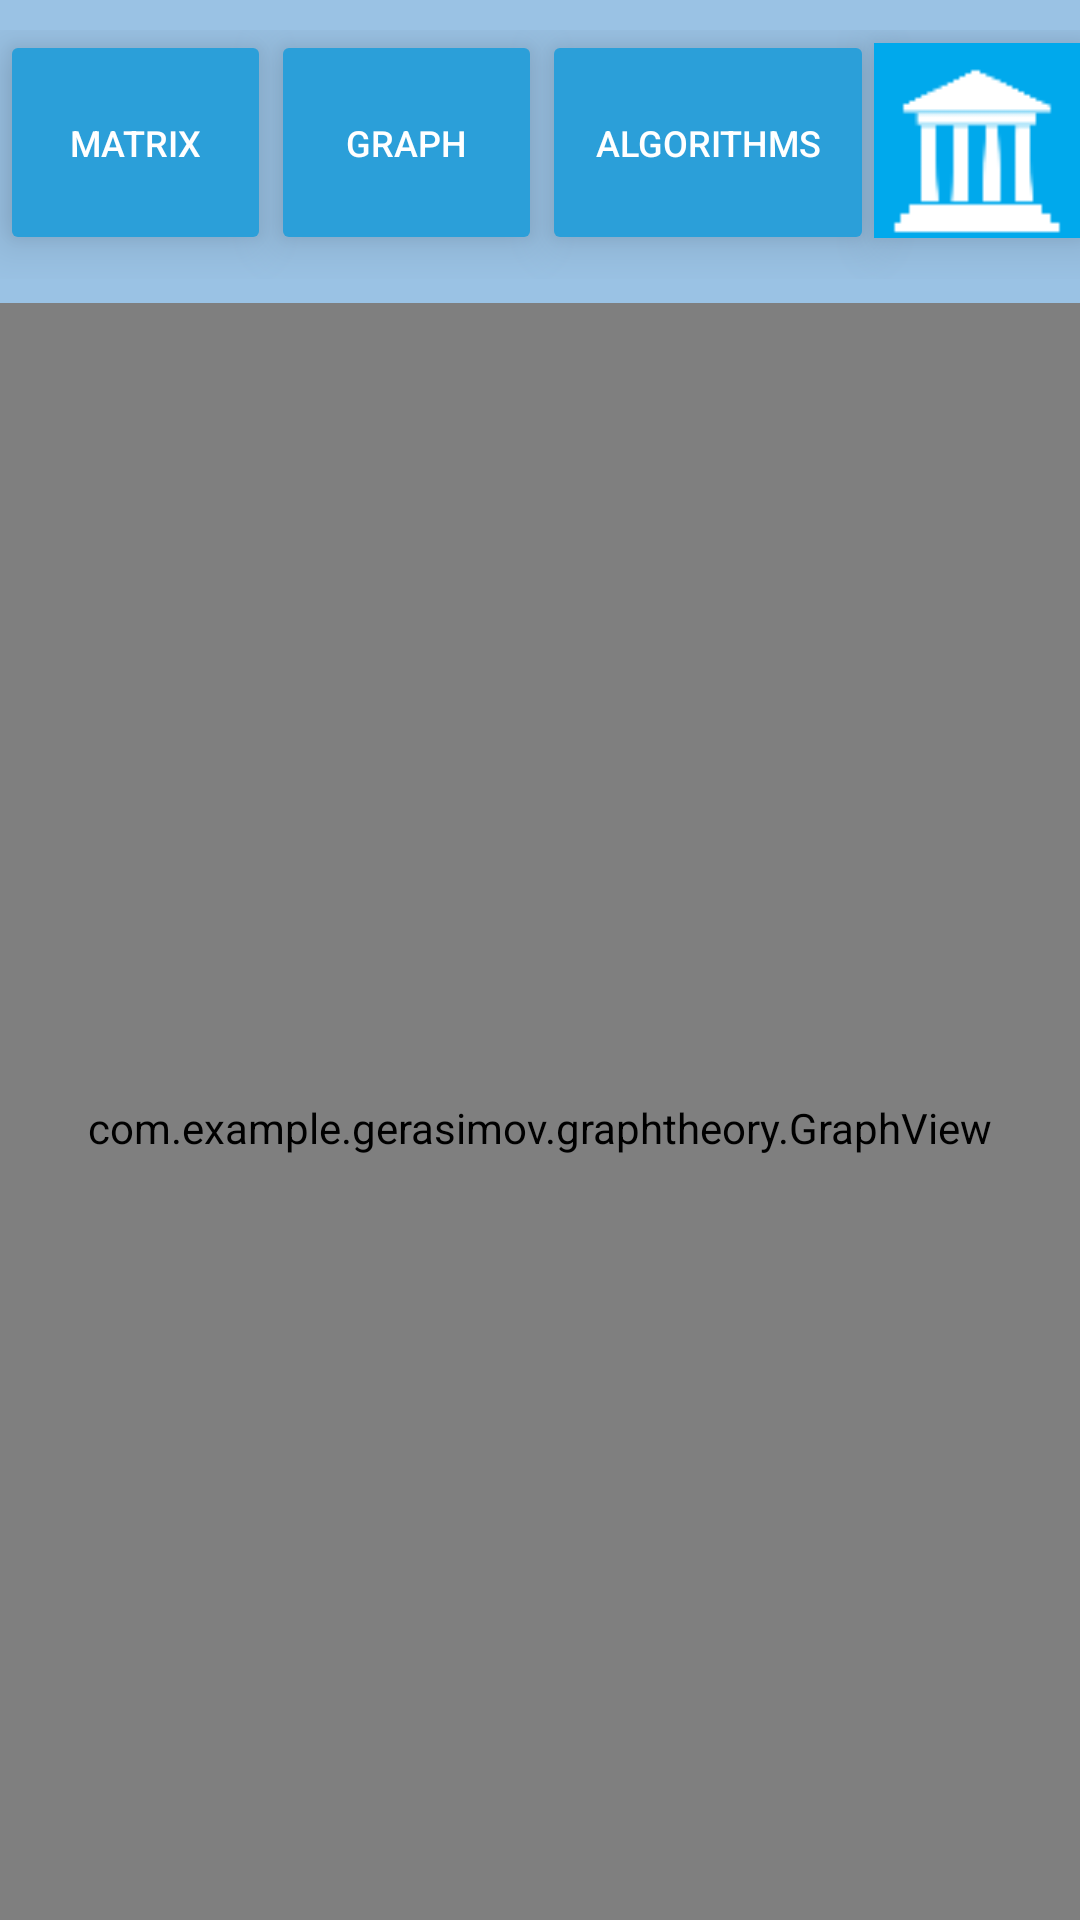

Write the Android layout XML for this screen, with the resource values it uses.
<!-- AndroidManifest.xml: application theme AppTheme -->
<!-- res/layout/graph.xml -->
<?xml version="1.0" encoding="utf-8"?>
<android.support.constraint.ConstraintLayout xmlns:android="http://schemas.android.com/apk/res/android"
    xmlns:app="http://schemas.android.com/apk/res-auto"
    xmlns:tools="http://schemas.android.com/tools"
    android:layout_width="match_parent"
    android:layout_height="match_parent"
    android:background="@color/colorPrimaryDark"
    tools:context=".GraphActivity">
    <LinearLayout
        android:id="@+id/layoutMenu"
        android:layout_width="match_parent"
        android:layout_height="83dp"
        android:layout_marginTop="10dp"
        android:layout_marginBottom="10dp"
        android:orientation="horizontal"
        app:layout_constraintBottom_toTopOf="@+id/linearLayout"
        app:layout_constraintEnd_toEndOf="parent"
        app:layout_constraintStart_toStartOf="parent"
        app:layout_constraintTop_toTopOf="parent"
        tools:ignore="MissingConstraints">

        <Button
            android:id="@+id/buttonMatrix"
            style="@style/RoundedCornerButton"
            android:layout_width="80dp"
            android:layout_height="75dp"
            android:layout_weight="3"
            android:elevation="5dp"
            android:stateListAnimator="@animator/button_elevation"
            android:text="@string/buttonMatrix"
            android:textSize="12sp"
            android:translationZ="5dp"
            android:typeface="normal" />

        <Button
            android:id="@+id/buttonGraph"
            style="@style/RoundedCornerButton"
            android:layout_width="80dp"
            android:layout_height="75dp"
            android:layout_weight="3"
            android:elevation="5dp"
            android:stateListAnimator="@animator/button_elevation"
            android:text="@string/buttonGraph"
            android:textSize="12sp"
            android:translationZ="5dp"
            android:typeface="normal" />

        <Button
            android:id="@+id/buttonAlg"
            style="@style/RoundedCornerButton"
            android:layout_width="100dp"
            android:layout_height="75dp"
            android:layout_weight="3"
            android:elevation="5dp"
            android:stateListAnimator="@animator/button_elevation"
            android:text="@string/buttonAlg"
            android:textSize="12sp"
            android:translationZ="5dp"
            android:typeface="normal" />

        <Button
            android:id="@+id/buttonLibrary"
            style="@style/RoundedCornerButton"
            android:layout_width="65dp"
            android:layout_height="65dp"
            android:layout_weight="1"
            android:background="@drawable/lib"
            android:elevation="5dp"
            android:stateListAnimator="@animator/button_elevation"
            android:translationZ="5dp" />


    </LinearLayout>

    <LinearLayout
        android:layout_width="match_parent"
        android:layout_height="550dp"
        android:layout_marginTop="8dp"
        android:orientation="horizontal"
        app:layout_constraintTop_toBottomOf="@+id/layoutMenu"
        app:layout_constraintEnd_toEndOf="parent"
        app:layout_constraintStart_toStartOf="parent"
        tools:layout_editor_absoluteX="8dp">

        <com.example.gerasimov.graphtheory.GraphView
            android:id="@+id/ImageGraph"
            android:layout_width="match_parent"
            android:layout_height="match_parent"
            android:background="@color/colorPrimaryDark"
            android:scaleType="center"></com.example.gerasimov.graphtheory.GraphView>
    </LinearLayout>

</android.support.constraint.ConstraintLayout>
<!-- resources referenced by this layout -->
<resources>
  <color name="colorPrimaryDark">#9ac2e4</color>
  <!-- drawable lib: png bitmap (drawable, 1139 bytes) -->
  <string name="buttonAlg">Algorithms</string>
  <string name="buttonGraph">Graph</string>
  <string name="buttonMatrix">Matrix</string>
  <style name="RoundedCornerButton" parent="@style/Widget.AppCompat.Button.Colored">
          <item name="background">@drawable/btn_rounded_corner</item>
          <item name="colorButtonNormal">#7e1a1c</item>
          <item name="colorControlHighlight">#00ff51</item>
          <item name="android:stateListAnimator">@animator/button_elevation</item>
      </style>
  <style name="AppTheme" parent="Theme.AppCompat.DayNight.NoActionBar">
          
          <item name="colorPrimary">@color/colorPrimary</item>
          <item name="colorPrimaryDark">@color/colorPrimaryDark</item>
          <item name="colorAccent">@color/colorAccent</item>
      </style>
  <color name="colorPrimary">#008577</color>
  <color name="colorAccent">#2b9fd9</color>
</resources>
